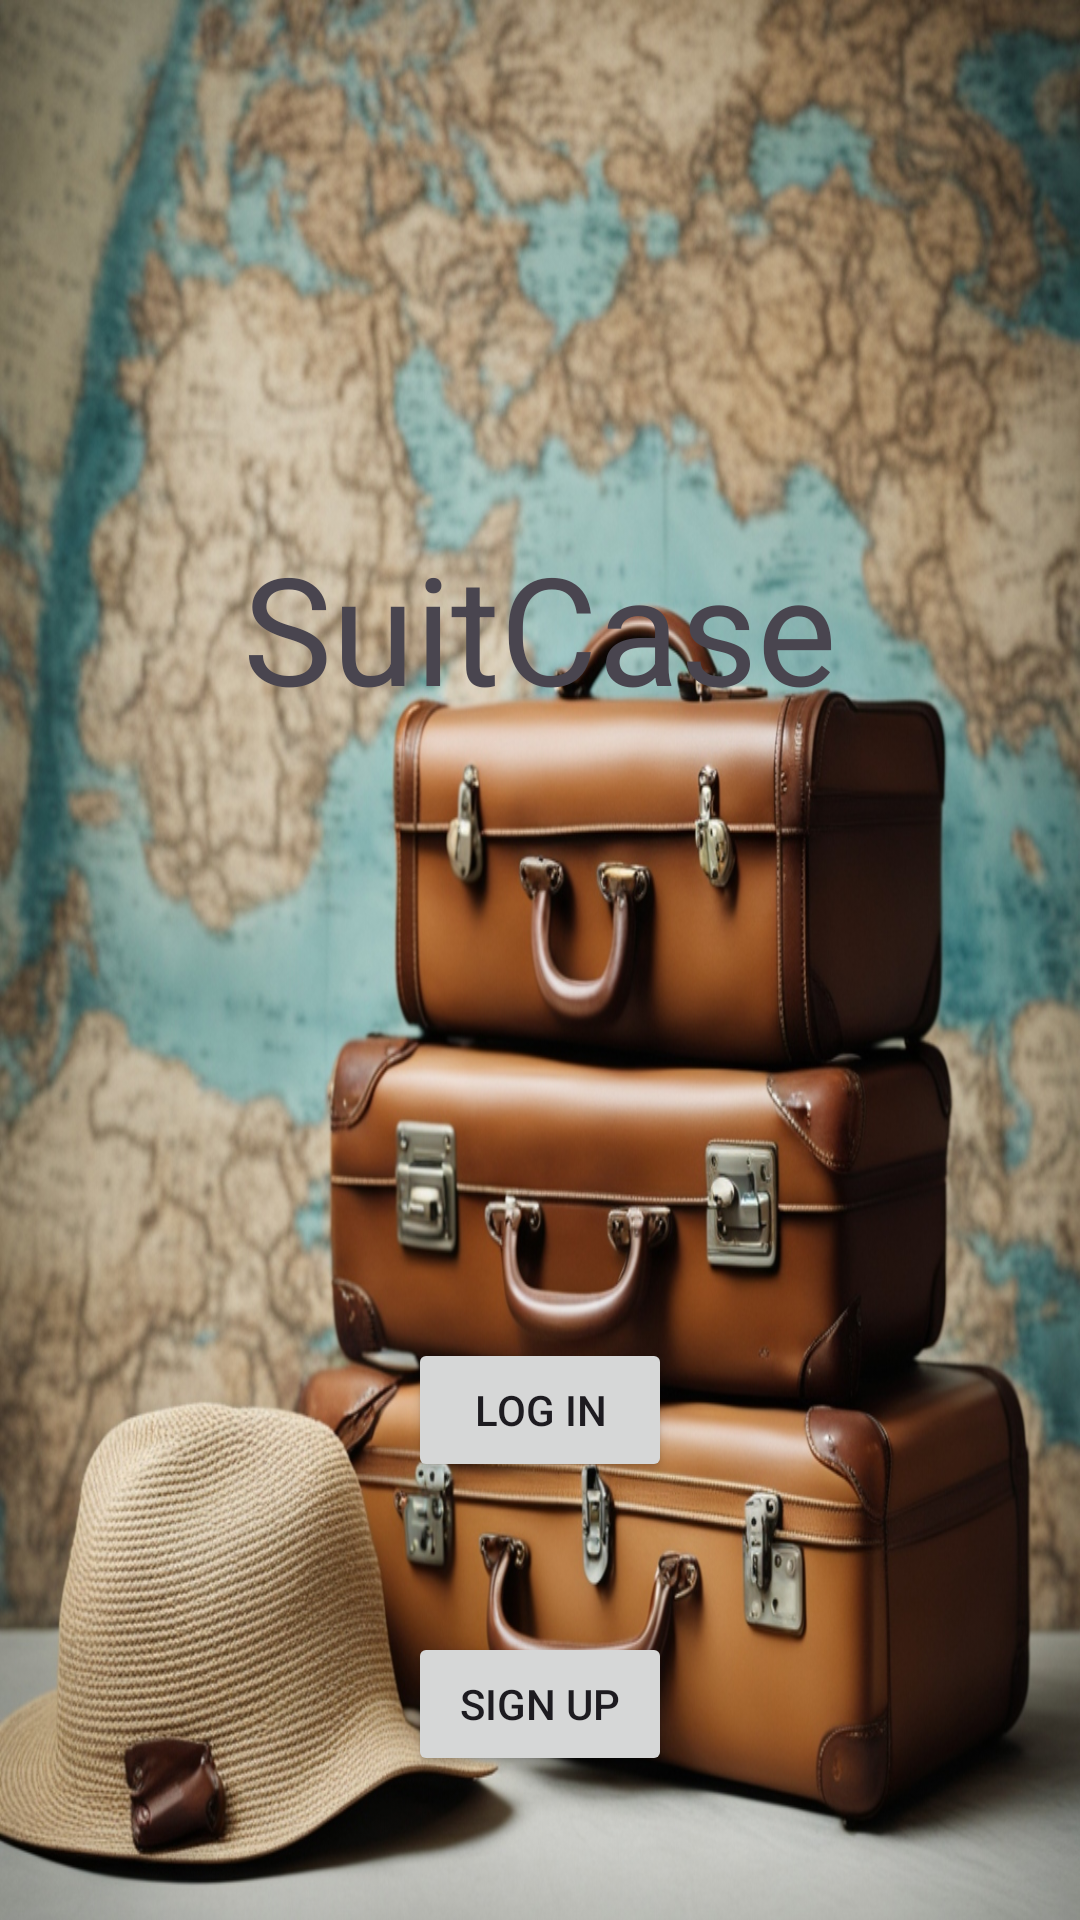

The Android layout XML behind this screen, and the referenced resources:
<!-- AndroidManifest.xml: application theme Theme.AndroidAssessment2 -->
<!-- res/layout/activity_main.xml -->
<?xml version="1.0" encoding="utf-8"?>
<androidx.constraintlayout.widget.ConstraintLayout xmlns:android="http://schemas.android.com/apk/res/android"
    xmlns:app="http://schemas.android.com/apk/res-auto"
    xmlns:tools="http://schemas.android.com/tools"
    android:layout_width="match_parent"
    android:layout_height="match_parent"
    tools:context=".Home_Screen"
    android:background="@drawable/e6c32f80_58bf_4257_9358_113be6c9181c">

    <TextView
        android:id="@+id/AppName"
        android:layout_width="289dp"
        android:layout_height="74dp"
        android:layout_marginTop="172dp"
        android:ems="10"
        android:gravity="center"
        android:text="@string/App_Name"
        android:textColorLink="#A12121"
        android:textSize="50dp"
        app:layout_constraintEnd_toEndOf="parent"
        app:layout_constraintHorizontal_bias="0.504"
        app:layout_constraintStart_toStartOf="parent"
        app:layout_constraintTop_toTopOf="parent" />

    <Button
        android:id="@+id/Log_In"
        android:layout_width="wrap_content"
        android:layout_height="wrap_content"
        android:layout_marginTop="200dp"
        android:text="@string/button1"
        app:layout_constraintEnd_toEndOf="parent"
        app:layout_constraintStart_toStartOf="parent"
        app:layout_constraintTop_toBottomOf="@+id/AppName" />

    <Button
        android:id="@+id/Sign_Up"
        android:layout_width="wrap_content"
        android:layout_height="wrap_content"
        android:layout_marginTop="50dp"
        android:text="@string/button2"
        app:layout_constraintEnd_toEndOf="parent"
        app:layout_constraintStart_toStartOf="parent"
        app:layout_constraintTop_toBottomOf="@+id/Log_In" /><![CDATA[

    />
]]>
</androidx.constraintlayout.widget.ConstraintLayout>
<!-- resources referenced by this layout -->
<resources>
  <!-- drawable e6c32f80_58bf_4257_9358_113be6c9181c: jpeg bitmap (drawable-nodpi, 517696 bytes) -->
  <string name="App_Name">SuitCase</string>
  <string name="button1">Log In</string>
  <string name="button2">Sign Up</string>
  <style name="Theme.AndroidAssessment2" parent="Base.Theme.AndroidAssessment2" />
  <style name="Base.Theme.AndroidAssessment2" parent="Theme.Material3.DayNight.NoActionBar">
          
          
      </style>
</resources>
